Photos from the image-classification dataset "dataset" in the GitHub repository marceau06/mushroom_project_detection. Its 3 classes are: Amanita muscaria, Coprinus comatus, Laetiporus sulphureus.

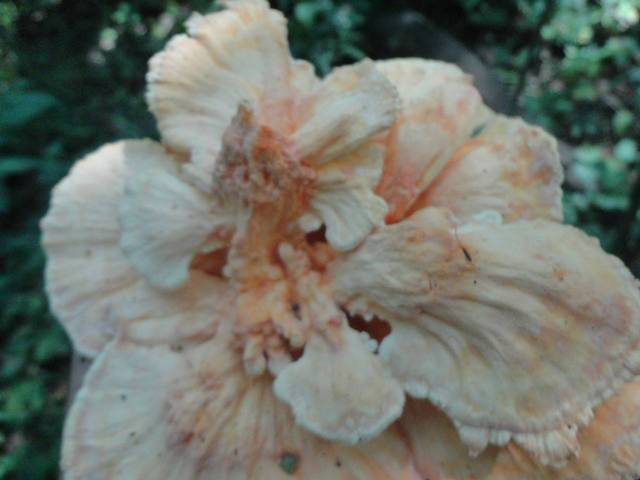
Label: Laetiporus sulphureus

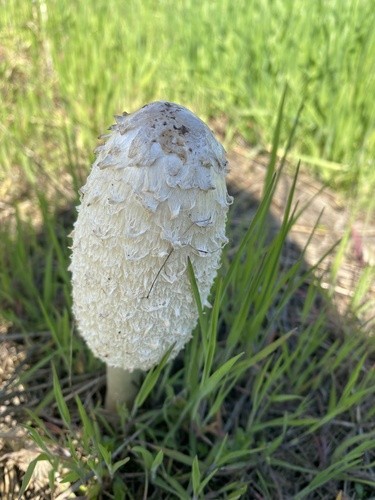
Label: Coprinus comatus

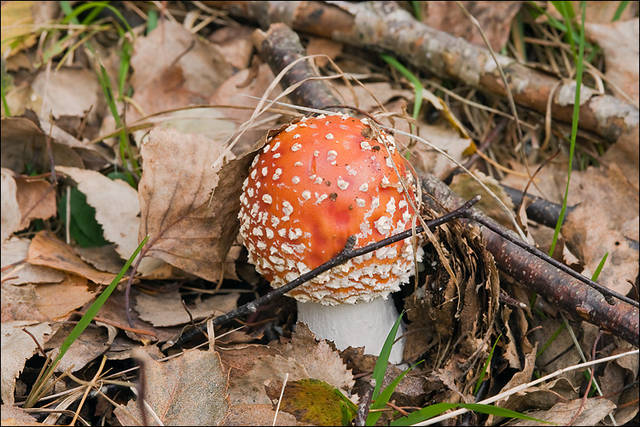
Label: Amanita muscaria

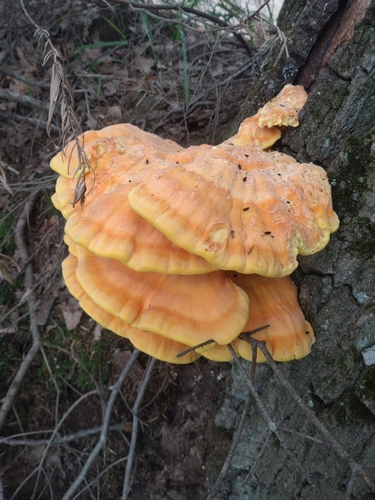
Label: Laetiporus sulphureus

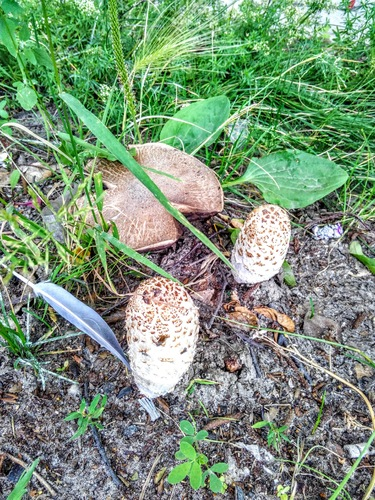
Label: Coprinus comatus

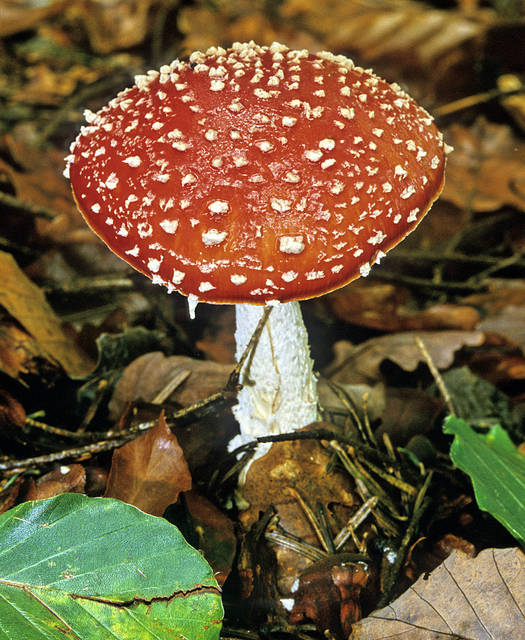
Label: Amanita muscaria
